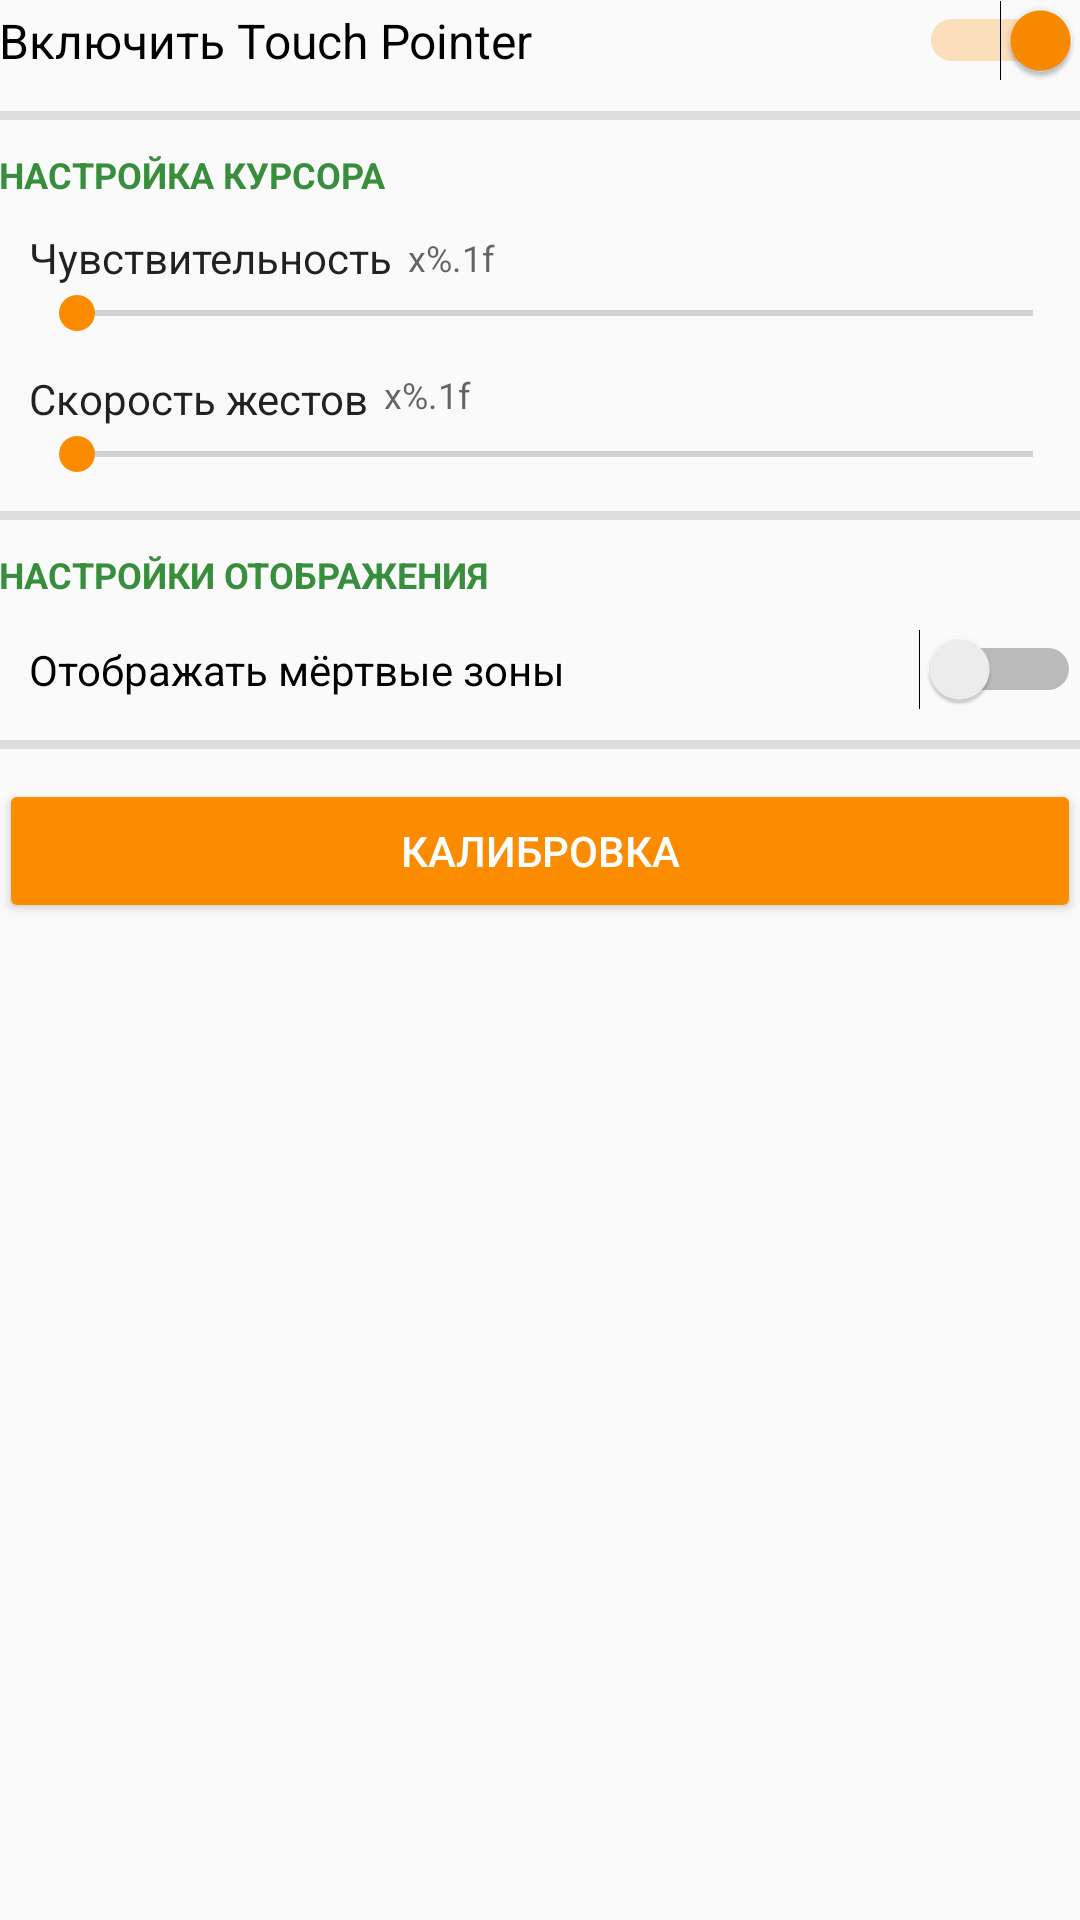

The Android layout XML behind this screen, and the referenced resources:
<!-- AndroidManifest.xml: application theme AppTheme -->
<!-- res/layout/activity_main.xml -->
<?xml version="1.0" encoding="utf-8"?>
<RelativeLayout
        xmlns:android="http://schemas.android.com/apk/res/android"
        xmlns:tools="http://schemas.android.com/tools"
        android:layout_width="match_parent"
        android:layout_height="match_parent"
        android:paddingLeft="@dimen/activity_horizontal_margin"
        android:paddingRight="@dimen/activity_horizontal_margin"
        android:paddingTop="@dimen/activity_vertical_margin"
        android:paddingBottom="@dimen/activity_vertical_margin"
        tools:context="ru.endlesscode.touchpointer.activity.MainActivity">

    <LinearLayout
        android:orientation="vertical"
        android:layout_width="match_parent"
        android:layout_height="match_parent"
        android:weightSum="1"
        android:layout_alignParentTop="true"
        android:layout_alignParentLeft="true"
        android:layout_alignParentStart="true">

        <Switch
            android:text="@string/enable_tp"
            android:layout_width="match_parent"
            android:layout_height="wrap_content"
            android:textAppearance="@style/TextAppearance.AppCompat"
            android:checked="true"
            android:textSize="16sp"
            android:id="@+id/enableSwitch"
            android:onClick="onServiceSwitchClicked" />

        <View
            android:layout_width="match_parent"
            android:layout_height="3dp"
            android:background="?android:attr/dividerHorizontal"
            android:layout_marginTop="10dp"
            android:layout_marginBottom="10dp" />

        <TextView
            android:text="@string/cursor_settings"
            android:layout_width="match_parent"
            android:layout_height="wrap_content"
            android:textAppearance="@style/TextAppearance.AppCompat.Caption"
            android:textAllCaps="true"
            android:textStyle="normal|bold"
            android:textColor="@color/colorPrimaryDark" />

        <RelativeLayout
            android:layout_width="match_parent"
            android:layout_height="wrap_content"
            android:paddingStart="10dp"
            android:paddingTop="10dp">

            <TextView
                    android:layout_width="wrap_content"
                    android:layout_height="wrap_content"
                    android:text="@string/pointer_speed"
                    android:id="@+id/mouseSpeedCaption"
                android:textAppearance="@style/TextAppearance.AppCompat"
                android:layout_alignParentTop="true"
                android:layout_alignParentLeft="true"
                android:layout_alignParentStart="true" />

            <SeekBar
                    android:layout_width="match_parent"
                    android:layout_height="wrap_content"
                    android:id="@+id/mouseSpeedBar"
                    android:max="40"
                    android:indeterminate="false"
                    android:progress="0"
                android:layout_below="@+id/mouseSpeedCaption"
                android:layout_alignParentLeft="true"
                android:layout_alignParentStart="true" />

            <TextView
                    android:layout_width="wrap_content"
                    android:layout_height="wrap_content"
                    android:textAppearance="@style/TextAppearance.AppCompat.Caption"
                    android:text="@string/percent_value"
                    android:id="@+id/mouseSpeedVal"
                    android:gravity="center_vertical"
                android:layout_alignParentTop="true"
                android:layout_toRightOf="@+id/mouseSpeedCaption"
                android:layout_toEndOf="@+id/mouseSpeedCaption"
                android:layout_marginLeft="5dp"
                android:layout_marginStart="5dp"
                android:layout_above="@+id/mouseSpeedBar" />
        </RelativeLayout>

        <RelativeLayout
            android:layout_width="match_parent"
            android:layout_height="wrap_content"
            android:paddingTop="10dp"
            android:paddingStart="10dp">

            <TextView
                android:text="@string/gesture_speed"
                android:layout_width="wrap_content"
                android:layout_height="wrap_content"
                android:id="@+id/gestureSpeedCaption"
                android:layout_alignParentTop="true"
                android:layout_alignParentLeft="true"
                android:layout_alignParentStart="true"
                android:textAppearance="@style/TextAppearance.AppCompat" />

            <TextView
                android:text="@string/percent_value"
                android:layout_width="wrap_content"
                android:layout_height="wrap_content"
                android:id="@+id/gestureSpeedVal"
                android:layout_alignParentTop="true"
                android:layout_toRightOf="@+id/gestureSpeedCaption"
                android:layout_toEndOf="@+id/gestureSpeedCaption"
                android:layout_marginLeft="5dp"
                android:layout_marginStart="5dp"
                android:textAppearance="@style/TextAppearance.AppCompat.Caption"
                android:layout_above="@+id/gestureSpeedBar" />

            <SeekBar
                android:layout_width="wrap_content"
                android:layout_height="wrap_content"
                android:max="40"
                android:progress="0"
                android:layout_below="@+id/gestureSpeedCaption"
                android:layout_alignParentLeft="true"
                android:layout_alignParentStart="true"
                android:id="@+id/gestureSpeedBar"
                android:layout_alignParentRight="true"
                android:layout_alignParentEnd="true" />
        </RelativeLayout>

        <View
            android:layout_width="match_parent"
            android:layout_height="3dp"
            android:background="?android:attr/dividerHorizontal"
            android:layout_marginTop="10dp"
            android:layout_marginBottom="10dp"/>

        <TextView
            android:text="@string/view_settings"
            android:layout_width="match_parent"
            android:layout_height="wrap_content"
            android:textAppearance="@style/TextAppearance.AppCompat.Caption"
            android:textStyle="normal|bold"
            android:textAllCaps="true"
            android:textColor="@color/colorPrimaryDark" />

        <Switch
            android:text="@string/show_dead_zones"
            android:layout_width="match_parent"
            android:layout_height="wrap_content"
            android:id="@+id/switch1"
            android:textAppearance="@style/TextAppearance.AppCompat"
            android:paddingStart="10dp"
            android:layout_marginTop="10dp" />

        <View
            android:layout_width="match_parent"
            android:layout_height="3dp"
            android:background="?android:attr/dividerHorizontal"
            android:layout_marginTop="10dp"
            android:layout_marginBottom="10dp"
            android:id="@+id/view5" />

        <Button
            android:text="@string/calibrate_btn"
            android:layout_width="match_parent"
            android:layout_height="wrap_content"
            android:id="@+id/calibrateBtn"
            android:onClick="onCalibrateBtnClicked"
            style="@style/Widget.AppCompat.Button.Colored" />

    </LinearLayout>
</RelativeLayout>
<!-- resources referenced by this layout -->
<resources>
  <color name="colorPrimaryDark">#388e3c</color>
  <string name="calibrate_btn">Калибровка</string>
  <string name="cursor_settings">Настройка курсора</string>
  <string name="enable_tp">Включить Touch Pointer</string>
  <string name="gesture_speed">Скорость жестов</string>
  <string name="percent_value">x%.1f</string>
  <string name="pointer_speed">Чувствительность</string>
  <string name="show_dead_zones">Отображать мёртвые зоны</string>
  <string name="view_settings">Настройки отображения</string>
  <style name="AppTheme" parent="Theme.AppCompat.Light.NoActionBar">
          
          <item name="colorPrimary">@color/colorPrimary</item>
          <item name="colorPrimaryDark">@color/colorPrimaryDark</item>
          <item name="colorAccent">@color/colorAccent</item>
          <item name="android:windowNoTitle">true</item>
          <item name="android:navigationBarColor">@color/colorPrimaryDark</item>
      </style>
  <color name="colorPrimary">#eeeeee</color>
  <color name="colorAccent">#fb8c00</color>
</resources>
